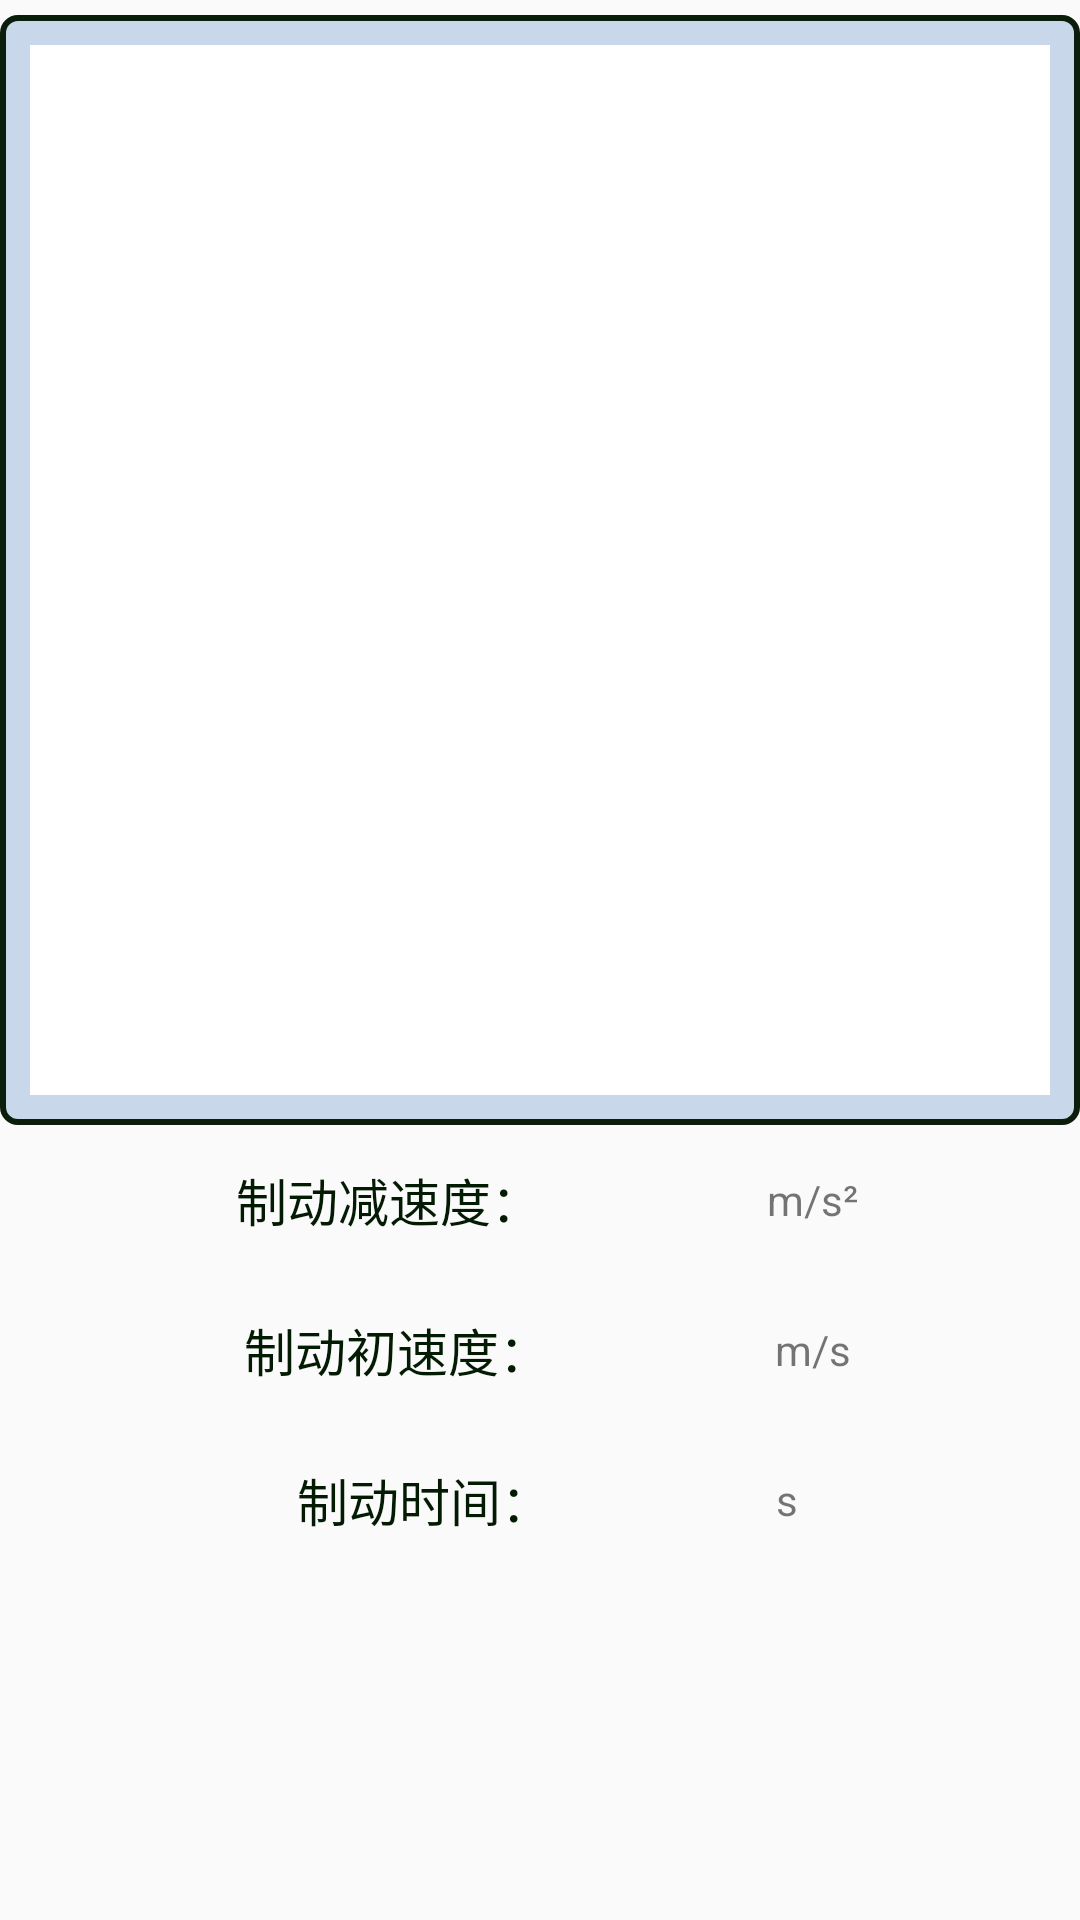

Reconstruct the res/layout file that produces this screen, plus the resources it refers to.
<!-- AndroidManifest.xml: application theme AppTheme -->
<!-- res/layout/fragment_detail_kongzaiup.xml -->
<?xml version="1.0" encoding="utf-8"?>
<LinearLayout xmlns:android="http://schemas.android.com/apk/res/android"
    xmlns:app="http://schemas.android.com/apk/res-auto"
    android:layout_width="match_parent"
    android:layout_height="match_parent"
    android:orientation="vertical">

    <RelativeLayout
        android:id="@+id/fl_chart"
        android:layout_width="match_parent"
        android:layout_height="wrap_content"
        android:layout_marginTop="5dp"
        android:background="@drawable/bg_shape_chart">

        <FrameLayout
            android:id="@+id/frameLayout1"
            android:layout_width="fill_parent"
            android:layout_height="350dip"
            android:background="#ffffff">

        </FrameLayout>

        <FrameLayout
            android:id="@+id/frameLayout2"
            android:layout_width="fill_parent"
            android:layout_height="350dip"
            android:layout_alignParentStart="true"
            android:layout_alignParentTop="true" />

        <View
            android:id="@+id/view1"
            android:layout_width="1dp"
            android:layout_height="310dp"
            android:background="@color/red"
            android:visibility="gone" />

        <View
            android:id="@+id/view2"
            android:layout_width="1dp"
            android:layout_height="310dp"
            android:background="@color/red"
            android:visibility="gone" />
    </RelativeLayout>

    <LinearLayout
        android:layout_width="match_parent"
        android:layout_height="wrap_content"
        android:gravity="center"
        android:orientation="horizontal">

        <TextView
            style="@style/TextView_laber_inf"
            android:layout_marginLeft="5dp"
            android:text="制动减速度：" />

        <TextView
            android:id="@+id/tv_zhidongjiansudu"
            style="@style/TextView_show_inf" />

        <TextView
            android:layout_width="wrap_content"
            android:layout_height="wrap_content"
            android:layout_marginLeft="5dip"
            android:text="m/s²" />
    </LinearLayout>

    <LinearLayout
        android:layout_width="match_parent"
        android:layout_height="wrap_content"
        android:gravity="center"
        android:orientation="horizontal">

        <TextView
            style="@style/TextView_laber_inf"
            android:layout_marginLeft="5dp"
            android:text="制动初速度：" />

        <TextView
            android:id="@+id/tv_zhidongchusudu"
            style="@style/TextView_show_inf" />

        <TextView
            android:layout_width="wrap_content"
            android:layout_height="wrap_content"
            android:layout_marginLeft="5dip"
            android:text="m/s" />
    </LinearLayout>

    <LinearLayout
        android:layout_width="match_parent"
        android:layout_height="wrap_content"
        android:gravity="center"
        android:orientation="horizontal">

        <TextView
            style="@style/TextView_laber_inf"
            android:layout_marginLeft="5dp"
            android:text="制动时间：" />

        <TextView
            android:id="@+id/tv_zhidongshijian"
            style="@style/TextView_show_inf" />

        <TextView
            android:layout_width="wrap_content"
            android:layout_height="wrap_content"
            android:layout_marginLeft="5dip"
            android:text="s" />
    </LinearLayout>


</LinearLayout>
<!-- resources referenced by this layout -->
<resources>
  <color name="red">#FF0000</color>
  <!-- drawable bg_shape_chart (drawable) -->
  <?xml version="1.0" encoding="utf-8"?>
  <shape xmlns:android="http://schemas.android.com/apk/res/android">
  
      <gradient
          android:endColor="#c8d7ea"
          android:gradientRadius="50"
          android:startColor="#c8d7ea"
          android:type="radial"
          />
  
      <stroke
          android:dashGap="5dp"
          android:dashWidth="0dp"
          android:width="2dp"
          android:color="#0b1d0b"
          />
  
      <corners
          android:radius="5dp"
          />
  
      <padding
          android:bottom="10dp"
          android:left="10dp"
          android:right="10dp"
          android:top="10dp"
          />
  
  </shape>
  <style name="TextView_laber_inf">
          <item name="android:layout_width">wrap_content</item>
          <item name="android:layout_height">wrap_content</item>
          <item name="android:textSize">17sp</item>
          <item name="android:singleLine">true</item>
          <item name="android:gravity">center_horizontal</item>
          <item name="android:clickable">false</item>
          <item name="android:textColor">#031a03</item>
          <item name="android:shadowColor">#fefdfdfd</item>
          <item name="android:shadowRadius">1.0</item>
      </style>
  <style name="TextView_show_inf">
          <item name="android:layout_width">70dp</item>
          <item name="android:layout_height">50dp</item>
          
          <item name="android:textSize">13sp</item>
          <item name="android:textColor">#111639</item>
          <item name="android:singleLine">true</item>
          <item name="android:gravity">center</item>
          <item name="android:clickable">false</item>
      </style>
  <style name="AppTheme" parent="Theme.AppCompat.Light.NoActionBar">
          
          <item name="colorPrimary">@color/orange</item>
          
          <item name="colorPrimaryDark">@color/orange</item>
          
          <item name="drawerArrowStyle">@style/AppTheme.DrawerArrowToggle</item>
      </style>
  <color name="orange">#FFA500</color>
  <style name="AppTheme.DrawerArrowToggle" parent="Base.Widget.AppCompat.DrawerArrowToggle">
          <item name="color">@android:color/white</item>
      </style>
</resources>
